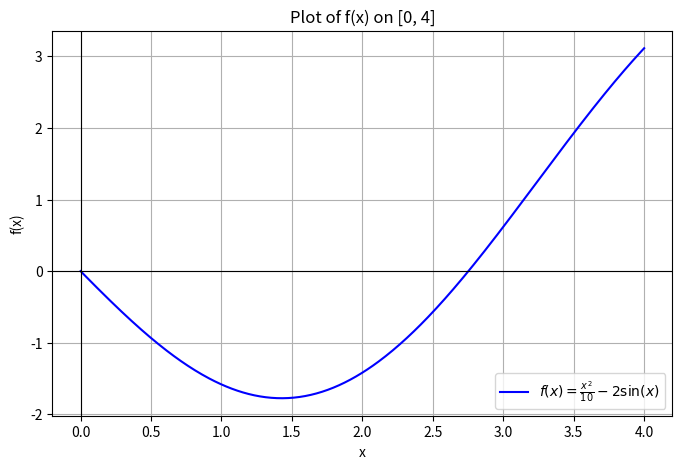
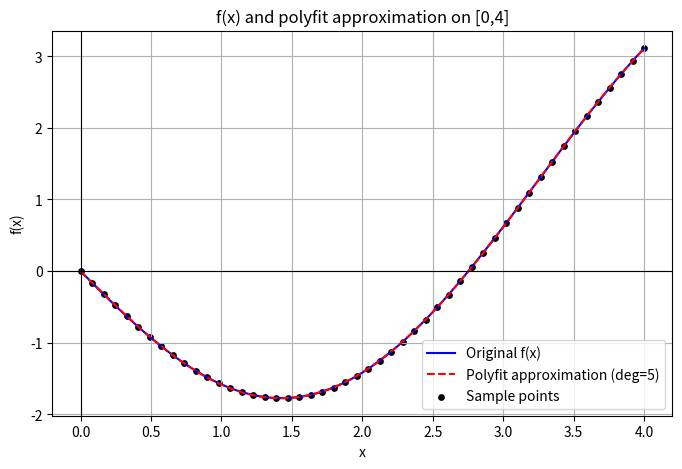
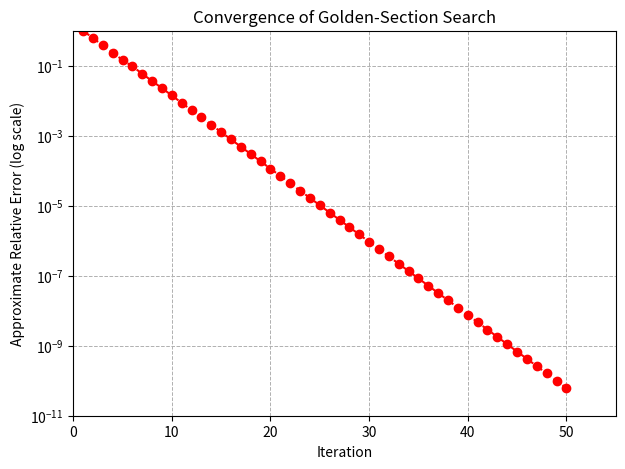
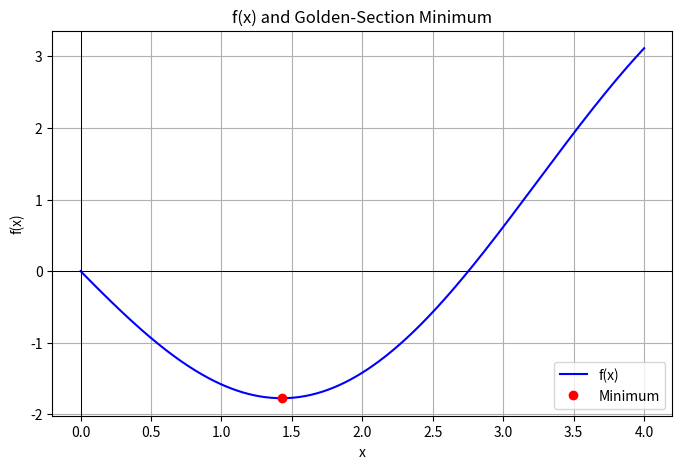

These charts were generated, in order, by the following Python code:
import numpy as np
import matplotlib.pyplot as plt

# 함수 정의
def f(x):
    return x**2/10 - 2*np.sin(x)

# 구간 설정
xl, xu = 0, 4
x = np.linspace(xl, xu, 400)  # 0~4 사이를 400개 점으로 나눔
y = f(x)

# 그래프 그리기
plt.figure(figsize=(8,5))
plt.plot(x, y, label=r"$f(x) = \frac{x^2}{10} - 2\sin(x)$", color="b")
plt.axhline(0, color="black", linewidth=0.8)  # x축
plt.axvline(0, color="black", linewidth=0.8)  # y축
plt.title("Plot of f(x) on [0, 4]")
plt.xlabel("x")
plt.ylabel("f(x)")
plt.legend()
plt.grid(True)
plt.show()

import numpy as np
import matplotlib.pyplot as plt

# ---- Original function ----
def f(x):
    return x**2/10 - 2*np.sin(x)

# ---- Sample data ----
xl, xu = 0, 4
x_sample = np.linspace(xl, xu, 50)   # 50 points in [0,4]
y_sample = f(x_sample)

# ---- Polynomial approximation (degree = 5) ----
coeffs = np.polyfit(x_sample, y_sample, 5)
p = np.poly1d(coeffs)

# ---- Data for plotting ----
x = np.linspace(xl, xu, 400)
y_true = f(x)
y_poly = p(x)

# ---- Plot ----
plt.figure(figsize=(8,5))
plt.plot(x, y_true, 'b', label='Original f(x)')
plt.plot(x, y_poly, 'r--', label='Polyfit approximation (deg=5)')
plt.scatter(x_sample, y_sample, c='k', s=15, label='Sample points')
plt.axhline(0, color='black', linewidth=0.8)
plt.axvline(0, color='black', linewidth=0.8)
plt.title("f(x) and polyfit approximation on [0,4]")
plt.xlabel("x")
plt.ylabel("f(x)")
plt.legend()
plt.grid(True)
plt.show()

# ---- Print polynomial ----
print("Approximated polynomial:")
print(p)


import numpy as np
import matplotlib.pyplot as plt

# ---- Function to minimize ----
def f(x):
    return x**2/10 - 2*np.sin(x)

# ---- Golden-section search with full error tracking ----
def goldmin(f, xl, xu, Ea=1.e-12, maxit=50):
    phi = (1 + np.sqrt(5)) / 2
    d = (phi - 1) * (xu - xl)

    x1 = xl + d
    f1 = f(x1)
    x2 = xu - d
    f2 = f(x2)

    errors = []   # store errors each iteration
    xopts = []    # store x estimates

    for i in range(maxit):
        xint = xu - xl

        if f1 < f2:
            xopt = x1
            xl = x2
            x2 = x1
            f2 = f1
            x1 = xl + (phi - 1) * (xu - xl)
            f1 = f(x1)
        else:
            xopt = x2
            xu = x1
            x1 = x2
            f1 = f2
            x2 = xu - (phi - 1) * (xu - xl)
            f2 = f(x2)

        # Compute error
        if abs(xopt) > 1e-12:
            ea = (2 - phi) * abs(xint / xopt)
        else:
            ea = float('inf')

        errors.append(ea)
        xopts.append(xopt)

    return xopt, f(xopt), ea, maxit, errors, xopts

# ---- Run search ----
xl, xu = 0, 4
xopt, fopt, ea, iters, errors, xopts = goldmin(f, xl, xu, Ea=1e-12, maxit=50)

# ---- Print results ----
print(f"Optimal x = {xopt:.6f}")
print(f"f(xopt)   = {fopt:.6f}")
print(f"Final error = {ea:.2e}, Iterations = {iters}")

# ---- Convergence curve ----
plt.figure(figsize=(7,5))
plt.semilogy(range(1, len(errors)+1), errors, 'ro--')
plt.title("Convergence of Golden-Section Search")
plt.xlabel("Iteration")
plt.ylabel("Approximate Relative Error (log scale)")
plt.grid(True, which="both", ls="--", lw=0.7)
plt.ylim(1e-11, 1)   # force y-axis down to 1e-11
plt.xlim(0, 55)      # show 0 ~ 50 iterations
plt.show()

# ---- Function curve with minimum ----
x_vals = np.linspace(0, 4, 400)
y_vals = f(x_vals)

plt.figure(figsize=(8,5))
plt.plot(x_vals, y_vals, 'b', label="f(x)")
plt.plot(xopt, fopt, 'ro', label="Minimum")
plt.axhline(0, color='k', lw=0.7)
plt.axvline(0, color='k', lw=0.7)
plt.title("f(x) and Golden-Section Minimum")
plt.xlabel("x")
plt.ylabel("f(x)")
plt.legend()
plt.grid(True)
plt.show()
